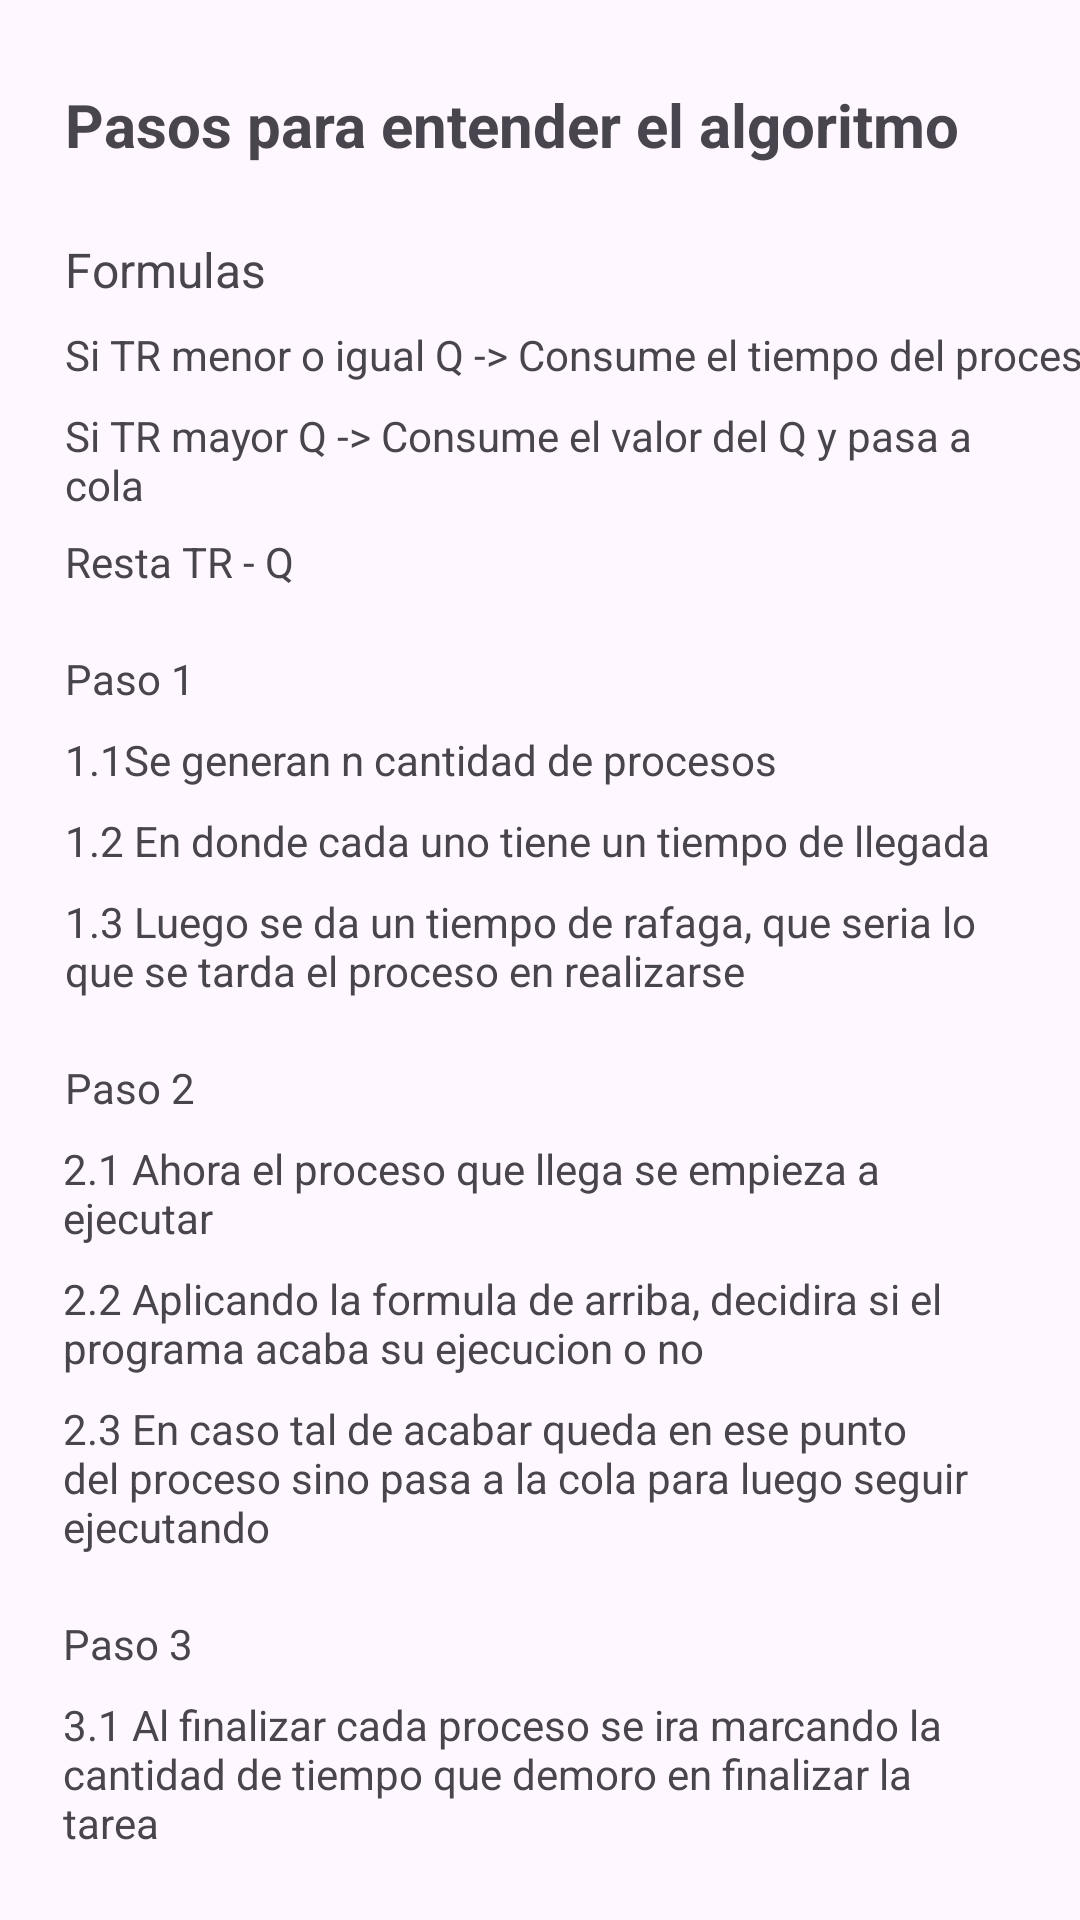

Reconstruct the res/layout file that produces this screen, plus the resources it refers to.
<!-- AndroidManifest.xml: application theme Theme.Algoritmo_Round_Robin -->
<!-- res/layout/activity_teorica_1.xml -->
<?xml version="1.0" encoding="utf-8"?>
<androidx.constraintlayout.widget.ConstraintLayout xmlns:android="http://schemas.android.com/apk/res/android"
    xmlns:app="http://schemas.android.com/apk/res-auto"
    xmlns:tools="http://schemas.android.com/tools"
    android:id="@+id/main"
    android:layout_width="match_parent"
    android:layout_height="match_parent"
    tools:context=".activity_teorica_1">

    <TextView
        android:id="@+id/titulo_tutorial"
        android:layout_width="wrap_content"
        android:layout_height="wrap_content"
        android:layout_marginTop="28dp"
        android:layout_marginEnd="30dp"
        android:text="Pasos para entender el algoritmo"
        android:textSize="20sp"
        android:textStyle="bold"
        app:layout_constraintEnd_toEndOf="parent"
        app:layout_constraintHorizontal_bias="0.679"
        app:layout_constraintStart_toStartOf="parent"
        app:layout_constraintTop_toTopOf="parent" />

    <TextView
        android:id="@+id/titulo_formulas"
        android:layout_width="wrap_content"
        android:layout_height="wrap_content"
        android:layout_marginTop="24dp"
        android:text="Formulas"
        android:textAlignment="center"
        android:textSize="16sp"
        app:layout_constraintEnd_toEndOf="@+id/titulo_tutorial"
        app:layout_constraintHorizontal_bias="0.0"
        app:layout_constraintStart_toStartOf="@+id/titulo_tutorial"
        app:layout_constraintTop_toBottomOf="@+id/titulo_tutorial" />

    <TextView
        android:id="@+id/formula_1"
        android:layout_width="wrap_content"
        android:layout_height="wrap_content"
        android:layout_marginTop="8dp"
        android:text="Si TR menor o igual Q -> Consume el tiempo del proceso"
        app:layout_constraintEnd_toEndOf="@+id/titulo_formulas"
        app:layout_constraintHorizontal_bias="0.0"
        app:layout_constraintStart_toStartOf="@+id/titulo_formulas"
        app:layout_constraintTop_toBottomOf="@+id/titulo_formulas" />

    <TextView
        android:id="@+id/formula_2"
        android:layout_width="332dp"
        android:layout_height="42dp"
        android:layout_marginTop="8dp"
        android:text="Si TR mayor Q -> Consume el valor del Q y pasa a cola"
        android:textAlignment="viewStart"
        android:textSize="14sp"
        app:layout_constraintEnd_toEndOf="@+id/formula_1"
        app:layout_constraintHorizontal_bias="0.0"
        app:layout_constraintStart_toStartOf="@+id/formula_1"
        app:layout_constraintTop_toBottomOf="@+id/formula_1" />

    <TextView
        android:id="@+id/formula_2_final"
        android:layout_width="wrap_content"
        android:layout_height="wrap_content"
        android:text="Resta TR - Q"
        app:layout_constraintEnd_toEndOf="@+id/formula_2"
        app:layout_constraintHorizontal_bias="0.0"
        app:layout_constraintStart_toStartOf="@+id/formula_2"
        app:layout_constraintTop_toBottomOf="@+id/formula_2" />

    <TextView
        android:id="@+id/titulo_paso_1"
        android:layout_width="wrap_content"
        android:layout_height="wrap_content"
        android:layout_marginTop="20dp"
        android:text="Paso 1"
        app:layout_constraintEnd_toEndOf="@+id/formula_2_final"
        app:layout_constraintHorizontal_bias="0.0"
        app:layout_constraintStart_toStartOf="@+id/formula_2_final"
        app:layout_constraintTop_toBottomOf="@+id/formula_2_final" />

    <TextView
        android:id="@+id/paso_1.1"
        android:layout_width="wrap_content"
        android:layout_height="wrap_content"
        android:layout_marginTop="8dp"
        android:text="1.1Se generan n cantidad de procesos"
        app:layout_constraintEnd_toEndOf="@+id/titulo_paso_1"
        app:layout_constraintHorizontal_bias="0.0"
        app:layout_constraintStart_toStartOf="@+id/titulo_paso_1"
        app:layout_constraintTop_toBottomOf="@+id/titulo_paso_1" />

    <TextView
        android:id="@+id/paso_1.2"
        android:layout_width="wrap_content"
        android:layout_height="wrap_content"
        android:layout_marginTop="8dp"
        android:text="1.2 En donde cada uno tiene un tiempo de llegada"
        app:layout_constraintEnd_toEndOf="@+id/paso_1.1"
        app:layout_constraintHorizontal_bias="0.0"
        app:layout_constraintStart_toStartOf="@+id/paso_1.1"
        app:layout_constraintTop_toBottomOf="@+id/paso_1.1" />

    <TextView
        android:id="@+id/paso_1.3"
        android:layout_width="0dp"
        android:layout_height="wrap_content"
        android:layout_marginTop="8dp"
        android:text="1.3 Luego se da un tiempo de rafaga, que seria lo que se tarda el proceso en realizarse"
        app:layout_constraintEnd_toEndOf="@+id/paso_1.2"
        app:layout_constraintHorizontal_bias="0.0"
        app:layout_constraintStart_toStartOf="@+id/paso_1.2"
        app:layout_constraintTop_toBottomOf="@+id/paso_1.2" />

    <TextView
        android:id="@+id/titulo_paso_2"
        android:layout_width="wrap_content"
        android:layout_height="wrap_content"
        android:layout_marginTop="20dp"
        android:text="Paso 2"
        app:layout_constraintEnd_toEndOf="@+id/paso_1.3"
        app:layout_constraintHorizontal_bias="0.0"
        app:layout_constraintStart_toStartOf="@+id/paso_1.3"
        app:layout_constraintTop_toBottomOf="@+id/paso_1.3" />

    <TextView
        android:id="@+id/paso_2.1"
        android:layout_width="306dp"
        android:layout_height="wrap_content"
        android:layout_marginTop="8dp"
        android:text="2.1 Ahora el proceso que llega se empieza a ejecutar"
        app:layout_constraintEnd_toEndOf="@+id/titulo_paso_2"
        app:layout_constraintHorizontal_bias="0.003"
        app:layout_constraintStart_toStartOf="@+id/titulo_paso_2"
        app:layout_constraintTop_toBottomOf="@+id/titulo_paso_2" />

    <TextView
        android:id="@+id/paso_2.2"
        android:layout_width="307dp"
        android:layout_height="wrap_content"
        android:layout_marginTop="8dp"
        android:text="2.2 Aplicando la formula de arriba, decidira si el programa acaba su ejecucion o no"
        app:layout_constraintEnd_toEndOf="@+id/paso_2.1"
        app:layout_constraintHorizontal_bias="0.015"
        app:layout_constraintStart_toStartOf="@+id/paso_2.1"
        app:layout_constraintTop_toBottomOf="@+id/paso_2.1" />

    <TextView
        android:id="@+id/paso_2.3"
        android:layout_width="309dp"
        android:layout_height="wrap_content"
        android:layout_marginTop="8dp"
        android:text="2.3 En caso tal de acabar queda en ese punto del proceso sino pasa a la cola para luego seguir ejecutando"
        app:layout_constraintEnd_toEndOf="@+id/paso_2.2"
        app:layout_constraintHorizontal_bias="0.0"
        app:layout_constraintStart_toStartOf="@+id/paso_2.2"
        app:layout_constraintTop_toBottomOf="@+id/paso_2.2" />

    <TextView
        android:id="@+id/titulo_paso_3"
        android:layout_width="wrap_content"
        android:layout_height="wrap_content"
        android:layout_marginTop="20dp"
        android:text="Paso 3"
        app:layout_constraintEnd_toEndOf="@+id/paso_2.3"
        app:layout_constraintHorizontal_bias="0.0"
        app:layout_constraintStart_toStartOf="@+id/paso_2.3"
        app:layout_constraintTop_toBottomOf="@+id/paso_2.3" />

    <TextView
        android:id="@+id/paso_3.1"
        android:layout_width="310dp"
        android:layout_height="wrap_content"
        android:layout_marginTop="8dp"
        android:text="3.1 Al finalizar cada proceso se ira marcando la cantidad de tiempo que demoro en finalizar la tarea"
        app:layout_constraintEnd_toEndOf="@+id/titulo_paso_3"
        app:layout_constraintHorizontal_bias="0.0"
        app:layout_constraintStart_toStartOf="@+id/titulo_paso_3"
        app:layout_constraintTop_toBottomOf="@+id/titulo_paso_3" />

    <Button
        android:id="@+id/pasar_proceso"
        android:layout_width="wrap_content"
        android:layout_height="wrap_content"
        android:layout_marginStart="32dp"
        android:layout_marginTop="36dp"
        android:layout_marginEnd="-25dp"
        android:text="Ver algoritmo"
        app:backgroundTint="#0E44E2"
        app:layout_constraintEnd_toEndOf="@+id/paso_3.1"
        app:layout_constraintHorizontal_bias="1.0"
        app:layout_constraintStart_toStartOf="@+id/paso_3.1"
        app:layout_constraintTop_toBottomOf="@+id/paso_3.1" />

</androidx.constraintlayout.widget.ConstraintLayout>
<!-- resources referenced by this layout -->
<resources>
  <style name="Theme.Algoritmo_Round_Robin" parent="Base.Theme.Algoritmo_Round_Robin" />
  <style name="Base.Theme.Algoritmo_Round_Robin" parent="Theme.Material3.DayNight.NoActionBar">
          
          
      </style>
</resources>
